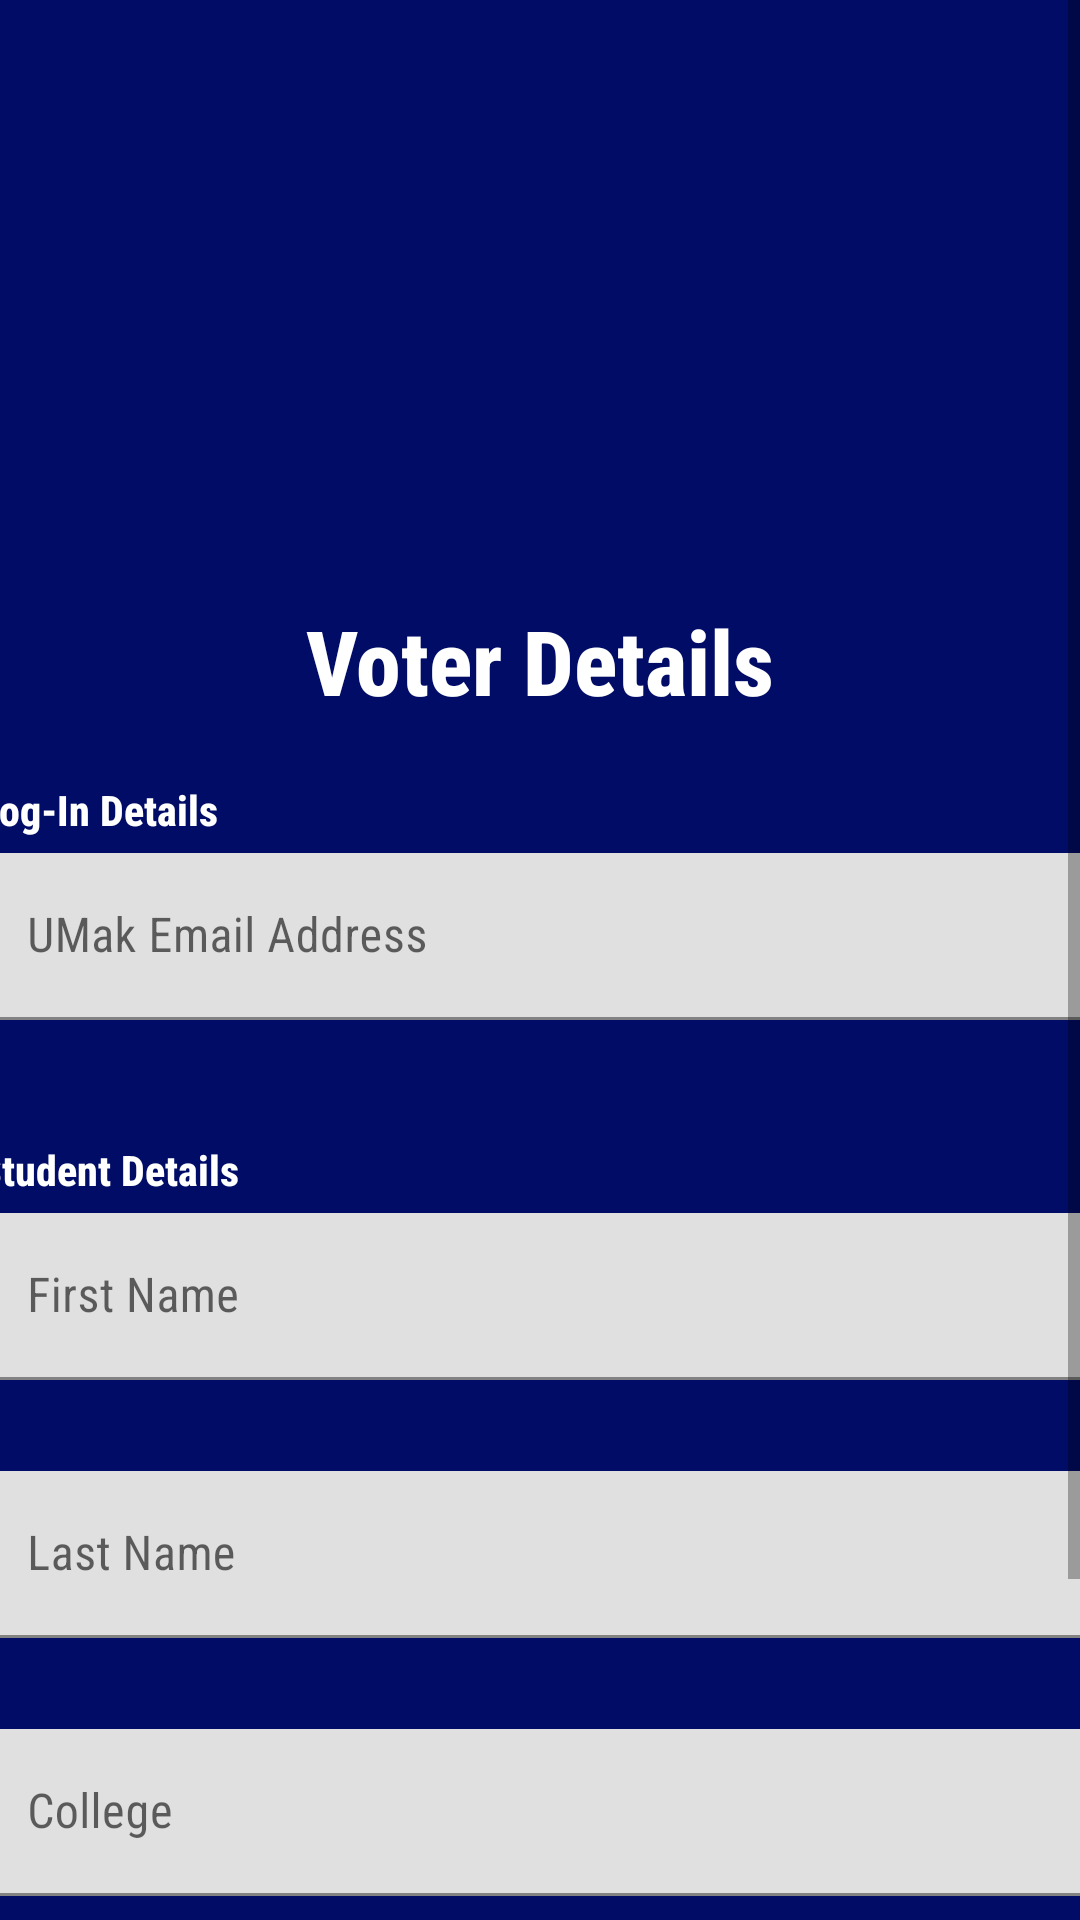

Layout XML and referenced resources for this Android screen:
<!-- AndroidManifest.xml: application theme Theme.OnlineVotingApp -->
<!-- res/layout/activity_view_profile.xml -->
<?xml version="1.0" encoding="utf-8"?>
<RelativeLayout xmlns:android="http://schemas.android.com/apk/res/android"
    xmlns:app="http://schemas.android.com/apk/res-auto"
    xmlns:tools="http://schemas.android.com/tools"
    android:layout_width="match_parent"
    android:layout_height="match_parent"
    android:background="@color/umakBlue"
    tools:context=".ViewVoterProfile">

    <ScrollView
        android:id="@+id/scrollView"
        android:layout_width="match_parent"
        android:layout_height="match_parent"
        app:layout_constraintBottom_toBottomOf="parent"
        app:layout_constraintEnd_toEndOf="parent"
        app:layout_constraintStart_toStartOf="parent"
        app:layout_constraintTop_toTopOf="parent">

        <androidx.constraintlayout.widget.ConstraintLayout
            android:id="@+id/consLayout"
            android:layout_width="match_parent"
            android:layout_height="match_parent">

            <ImageView
                android:id="@+id/imageView3"
                android:layout_width="180dp"
                android:layout_height="180dp"
                android:layout_marginTop="10dp"
                app:layout_constraintEnd_toEndOf="parent"
                app:layout_constraintStart_toStartOf="parent"
                app:layout_constraintTop_toTopOf="parent"
                app:srcCompat="@drawable/university_of_makati_logo" />

            <TextView
                android:id="@+id/textView3"
                android:layout_width="wrap_content"
                android:layout_height="wrap_content"
                android:layout_marginTop="10dp"
                android:fontFamily="sans-serif-condensed-medium"
                android:text="Voter Details"
                android:textColor="@color/white"
                android:textSize="30dp"
                android:textStyle="bold"
                app:layout_constraintEnd_toEndOf="parent"
                app:layout_constraintStart_toStartOf="parent"
                app:layout_constraintTop_toBottomOf="@+id/imageView3" />

            <TextView
                android:id="@+id/textView5"
                android:layout_width="wrap_content"
                android:layout_height="wrap_content"
                android:layout_marginTop="20dp"
                android:fontFamily="sans-serif-condensed-medium"
                android:text="Log-In Details"
                android:textColor="@color/white"
                android:textStyle="bold"
                app:layout_constraintStart_toStartOf="@+id/voterViewEmail"
                app:layout_constraintTop_toBottomOf="@+id/textView3" />

            <com.google.android.material.textfield.TextInputLayout
                android:id="@+id/voterViewEmail"
                android:layout_width="375dp"
                android:layout_height="wrap_content"
                android:layout_marginTop="5dp"
                app:errorEnabled="true"
                app:layout_constraintEnd_toEndOf="parent"
                app:layout_constraintStart_toStartOf="parent"
                app:layout_constraintTop_toBottomOf="@+id/textView5">

                <com.google.android.material.textfield.TextInputEditText
                    android:layout_width="match_parent"
                    android:layout_height="wrap_content"
                    android:focusable="false"
                    android:focusableInTouchMode="false"
                    android:fontFamily="sans-serif-condensed"
                    android:hint="UMak Email Address"
                    android:inputType="textEmailAddress" />
            </com.google.android.material.textfield.TextInputLayout>

            <TextView
                android:id="@+id/textView6"
                android:layout_width="wrap_content"
                android:layout_height="wrap_content"
                android:layout_marginTop="20dp"
                android:fontFamily="sans-serif-condensed-medium"
                android:text="Student Details"
                android:textColor="@color/white"
                android:textStyle="bold"
                app:layout_constraintStart_toStartOf="@+id/voterViewFirstName"
                app:layout_constraintTop_toBottomOf="@+id/voterViewEmail" />

            <com.google.android.material.textfield.TextInputLayout
                android:id="@+id/voterViewFirstName"
                android:layout_width="375dp"
                android:layout_height="wrap_content"
                android:layout_marginTop="5dp"
                app:errorEnabled="true"
                app:layout_constraintEnd_toEndOf="parent"
                app:layout_constraintStart_toStartOf="parent"
                app:layout_constraintTop_toBottomOf="@+id/textView6">

                <com.google.android.material.textfield.TextInputEditText
                    android:layout_width="match_parent"
                    android:focusable="false"
                    android:focusableInTouchMode="false"
                    android:layout_height="wrap_content"
                    android:fontFamily="sans-serif-condensed"
                    android:hint="First Name"
                    android:inputType="textCapSentences" />
            </com.google.android.material.textfield.TextInputLayout>

            <com.google.android.material.textfield.TextInputLayout
                android:id="@+id/voterViewLastName"
                android:layout_width="375dp"
                android:layout_height="wrap_content"
                android:layout_marginTop="10dp"
                app:errorEnabled="true"
                app:layout_constraintEnd_toEndOf="parent"
                app:layout_constraintStart_toStartOf="parent"
                app:layout_constraintTop_toBottomOf="@+id/voterViewFirstName">

                <com.google.android.material.textfield.TextInputEditText
                    android:layout_width="match_parent"
                    android:focusable="false"
                    android:focusableInTouchMode="false"
                    android:layout_height="wrap_content"
                    android:fontFamily="sans-serif-condensed"
                    android:hint="Last Name"
                    android:inputType="textCapSentences" />
            </com.google.android.material.textfield.TextInputLayout>

            <com.google.android.material.textfield.TextInputLayout
                android:id="@+id/voterViewCollege"
                android:layout_width="375dp"
                android:layout_height="wrap_content"
                android:layout_marginTop="10dp"
                app:errorEnabled="true"
                app:layout_constraintEnd_toEndOf="parent"
                app:layout_constraintStart_toStartOf="parent"
                app:layout_constraintTop_toBottomOf="@+id/voterViewLastName">

                <com.google.android.material.textfield.TextInputEditText
                    android:layout_width="match_parent"
                    android:layout_height="wrap_content"
                    android:focusable="false"
                    android:focusableInTouchMode="false"
                    android:fontFamily="sans-serif-condensed"
                    android:hint="College"
                    android:inputType="textCapSentences" />
            </com.google.android.material.textfield.TextInputLayout>

            <com.google.android.material.textfield.TextInputLayout
                android:id="@+id/voterViewYearSection"
                android:layout_width="375dp"
                android:layout_height="wrap_content"
                android:layout_marginTop="10dp"
                android:paddingBottom="40dp"
                app:errorEnabled="true"
                app:layout_constraintEnd_toEndOf="parent"
                app:layout_constraintStart_toStartOf="parent"
                app:layout_constraintTop_toBottomOf="@+id/voterViewCollege">

                <com.google.android.material.textfield.TextInputEditText
                    android:layout_width="match_parent"
                    android:focusable="false"
                    android:focusableInTouchMode="false"
                    android:layout_height="wrap_content"
                    android:fontFamily="sans-serif-condensed"
                    android:hint="Year &amp; Section"
                    android:inputType="text" />
            </com.google.android.material.textfield.TextInputLayout>

        </androidx.constraintlayout.widget.ConstraintLayout>
    </ScrollView>

</RelativeLayout>
<!-- resources referenced by this layout -->
<resources>
  <color name="umakBlue">#000c66</color>
  <color name="white">#FFFFFFFF</color>
  <style name="Theme.OnlineVotingApp" parent="Theme.MaterialComponents.DayNight.DarkActionBar">
          
          <item name="colorPrimary">@color/purple_500</item>
          <item name="colorPrimaryVariant">@color/purple_700</item>
          <item name="colorOnPrimary">@color/white</item>
          
          <item name="colorSecondary">@color/teal_200</item>
          <item name="colorSecondaryVariant">@color/teal_700</item>
          <item name="colorOnSecondary">@color/black</item>
          
          <item name="android:statusBarColor" tools:targetApi="l">?attr/colorPrimaryVariant</item>
          
      </style>
  <color name="purple_500">#FF6200EE</color>
  <color name="purple_700">#FF3700B3</color>
  <color name="teal_200">#FF03DAC5</color>
  <color name="teal_700">#FF018786</color>
  <color name="black">#FF000000</color>
</resources>
